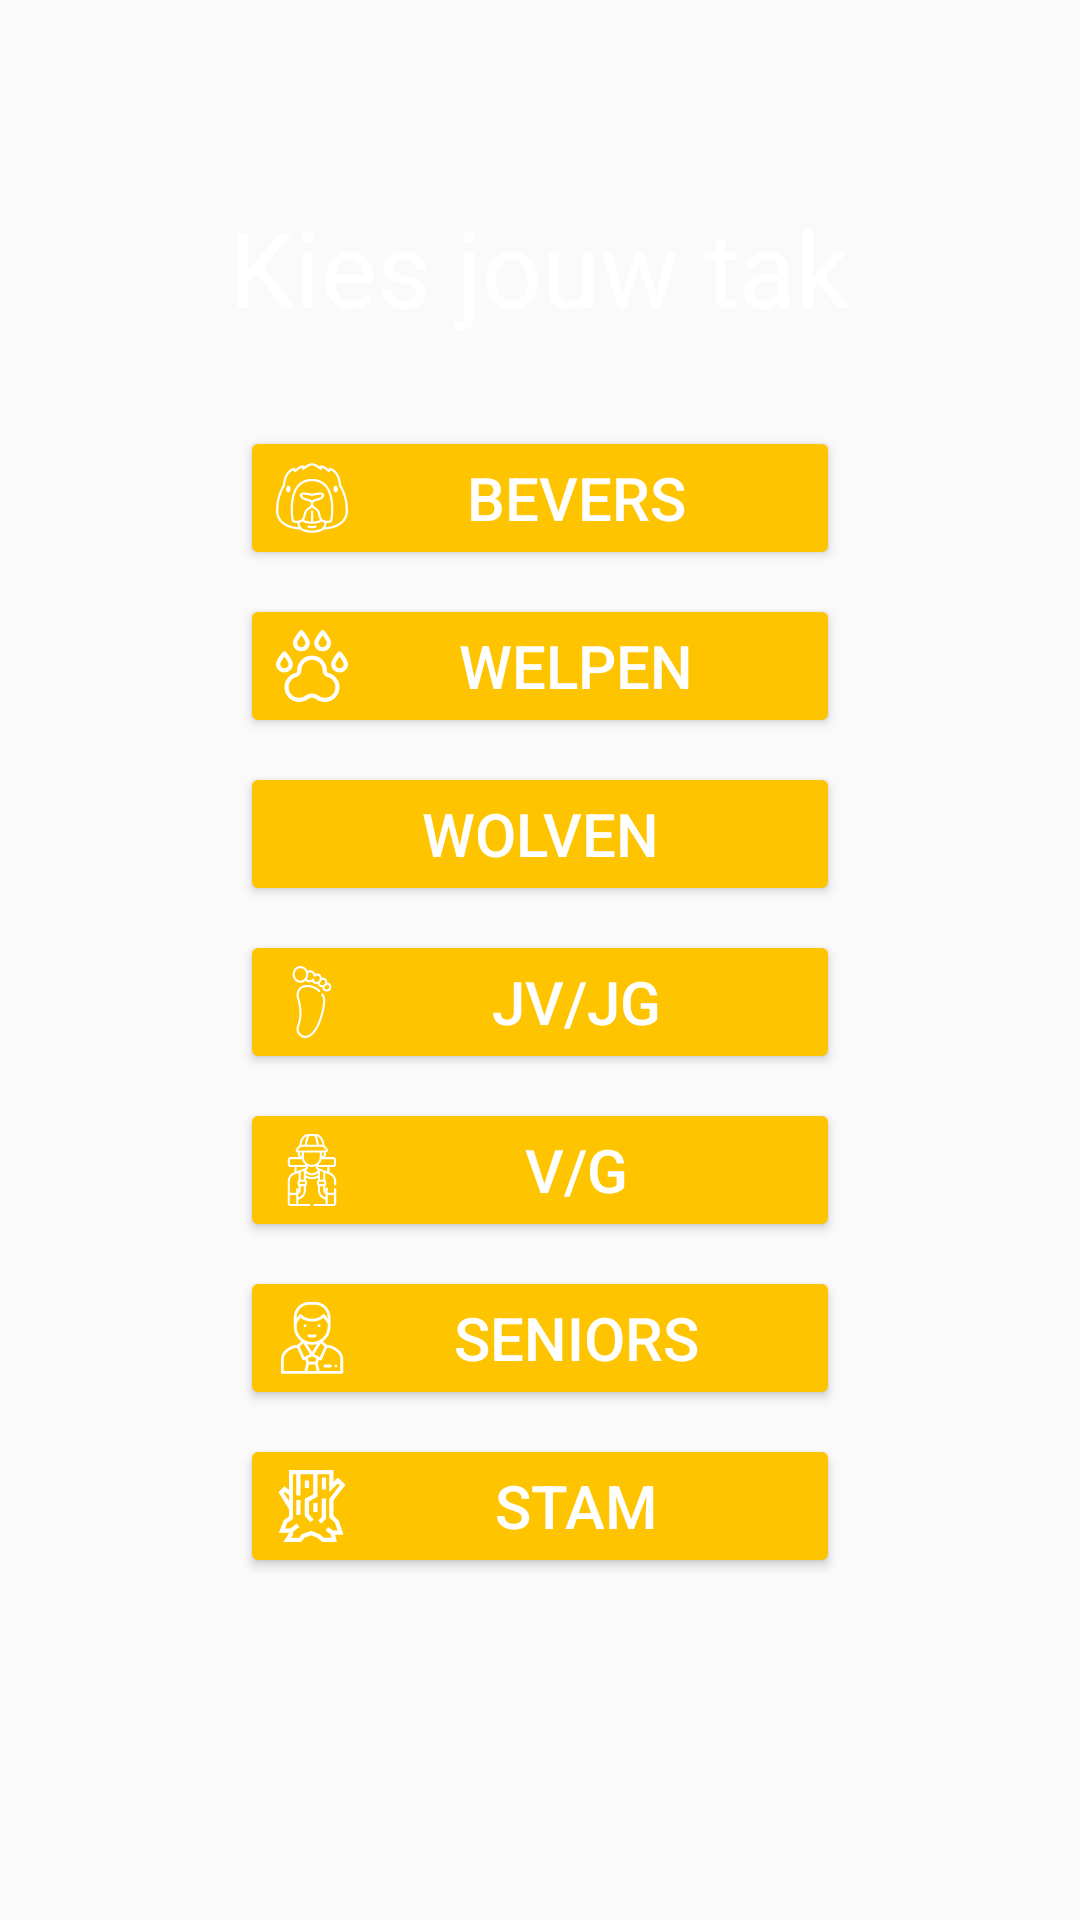

This screen was rendered from an Android layout file. Write that file and the resources it references.
<!-- AndroidManifest.xml: application theme AppTheme -->
<!-- res/layout/fragment_tak.xml -->
<?xml version="1.0" encoding="utf-8"?>
<FrameLayout xmlns:android="http://schemas.android.com/apk/res/android"
    xmlns:app="http://schemas.android.com/apk/res-auto"
    xmlns:tools="http://schemas.android.com/tools"
    android:layout_width="match_parent"
    android:layout_height="match_parent">

    
    <android.support.constraint.ConstraintLayout
        android:layout_width="match_parent"
        android:layout_height="match_parent">

        <Button
            android:id="@+id/btn_bevers"
            android:layout_width="match_parent"
            android:layout_height="wrap_content"
            android:layout_marginStart="80dp"
            android:layout_marginTop="28dp"
            android:layout_marginEnd="80dp"
            android:drawableStart="@drawable/ic_beaver_head"
            android:onClick="chooseTak"
            android:text="@string/bevers"
            android:textSize="20sp"
            app:layout_constraintEnd_toEndOf="parent"
            app:layout_constraintHorizontal_bias="0.498"
            app:layout_constraintStart_toStartOf="parent"
            app:layout_constraintTop_toBottomOf="@+id/tv_title" />

        <Button
            android:id="@+id/btn_jvjg"
            android:layout_width="match_parent"
            android:layout_height="wrap_content"
            android:layout_marginStart="80dp"
            android:layout_marginTop="8dp"
            android:layout_marginEnd="80dp"
            android:drawableStart="@drawable/ic_foot"
            android:onClick="chooseTak"
            android:text="@string/jv_jg"
            android:textSize="20sp"
            app:layout_constraintEnd_toEndOf="parent"
            app:layout_constraintStart_toStartOf="parent"
            app:layout_constraintTop_toBottomOf="@+id/btn_wolven" />

        <Button
            android:id="@+id/btn_vg"
            android:layout_width="match_parent"
            android:layout_height="wrap_content"
            android:layout_marginStart="80dp"
            android:layout_marginTop="8dp"
            android:layout_marginEnd="80dp"
            android:drawableStart="@drawable/ic_man"
            android:onClick="chooseTak"
            android:text="@string/v_g"
            android:textSize="20sp"
            app:layout_constraintEnd_toEndOf="parent"
            app:layout_constraintHorizontal_bias="0.498"
            app:layout_constraintStart_toStartOf="parent"
            app:layout_constraintTop_toBottomOf="@+id/btn_jvjg" />

        <Button
            android:id="@+id/btn_welpen"
            android:layout_width="match_parent"
            android:layout_height="wrap_content"
            android:layout_marginStart="80dp"
            android:layout_marginTop="8dp"
            android:layout_marginEnd="80dp"
            android:drawableStart="@drawable/ic_animal_track"
            android:onClick="chooseTak"
            android:text="@string/welpen"
            android:textSize="20sp"
            app:layout_constraintEnd_toEndOf="parent"
            app:layout_constraintStart_toStartOf="parent"
            app:layout_constraintTop_toBottomOf="@+id/btn_bevers" />

        <TextView
            android:id="@+id/tv_title"
            android:layout_width="245dp"
            android:layout_height="50dp"
            android:layout_marginStart="8dp"
            android:layout_marginTop="64dp"
            android:layout_marginEnd="8dp"
            android:gravity="center"
            android:text="@string/kies_jouw_tak"
            android:textColor="@color/colorWhite"
            android:textSize="35sp"
            app:layout_constraintEnd_toEndOf="parent"
            app:layout_constraintHorizontal_bias="0.497"
            app:layout_constraintStart_toStartOf="parent"
            app:layout_constraintTop_toTopOf="parent" />

        <Button
            android:id="@+id/btn_wolven"
            android:layout_width="match_parent"
            android:layout_height="wrap_content"
            android:layout_marginStart="80dp"
            android:layout_marginTop="8dp"
            android:layout_marginEnd="80dp"
            android:drawableStart="@drawable/ic_wolf"
            android:onClick="chooseTak"
            android:text="@string/wolven"
            android:textSize="20sp"
            app:layout_constraintEnd_toEndOf="parent"
            app:layout_constraintStart_toStartOf="parent"
            app:layout_constraintTop_toBottomOf="@+id/btn_welpen" />

        <Button
            android:id="@+id/btn_seniors"
            android:layout_width="match_parent"
            android:layout_height="wrap_content"
            android:layout_marginStart="80dp"
            android:layout_marginTop="8dp"
            android:layout_marginEnd="80dp"
            android:drawableStart="@drawable/ic_manager"
            android:onClick="chooseTak"
            android:text="@string/seniors"
            android:textSize="20sp"
            app:layout_constraintEnd_toEndOf="parent"
            app:layout_constraintStart_toStartOf="parent"
            app:layout_constraintTop_toBottomOf="@+id/btn_vg" />

        <Button
            android:id="@+id/btn_stam"
            android:layout_width="match_parent"
            android:layout_height="wrap_content"
            android:layout_marginStart="80dp"
            android:layout_marginTop="8dp"
            android:layout_marginEnd="80dp"
            android:drawableStart="@drawable/ic_trunk"
            android:text="Stam"
            android:textSize="20sp"
            app:layout_constraintEnd_toEndOf="parent"
            app:layout_constraintStart_toStartOf="parent"
            app:layout_constraintTop_toBottomOf="@+id/btn_seniors" />
    </android.support.constraint.ConstraintLayout>

</FrameLayout>
<!-- resources referenced by this layout -->
<resources>
  <color name="colorWhite">#ffffff</color>
  <!-- drawable ic_animal_track: vector/xml drawable (drawable, 2721 chars, omitted) -->
  <!-- drawable ic_beaver_head: vector/xml drawable (drawable, 7108 chars, omitted) -->
  <!-- drawable ic_foot: vector/xml drawable (drawable, 3947 chars, omitted) -->
  <!-- drawable ic_man: vector/xml drawable (drawable, 5216 chars, omitted) -->
  <!-- drawable ic_manager: vector/xml drawable (drawable, 2964 chars, omitted) -->
  <!-- drawable ic_trunk (drawable) -->
  <vector android:height="24dp" android:viewportHeight="512"
      android:viewportWidth="512" android:width="24dp" xmlns:android="http://schemas.android.com/apk/res/android">
      <path android:fillColor="#ffffff" android:pathData="M445.408,358.324l-37.091,-34.226V216.404l85.957,-111.435l-55.246,-51.112l-30.71,30.71V0H91.723v141.101l-32.394,-25.27l-41.603,41.996L91.723,277.86v54.788l-36.278,24.185l-36.013,90.032h70.975v6.513L51.326,512h127.728l23.223,-30.118l47.499,-17.774l44.531,18.231L329.926,512h102.801l-13.029,-52.119l59.566,0.01L445.408,358.324zM55.648,162.173l6.24,-6.299l29.835,23.274v41.543L55.648,162.173zM405.03,429.891L405.03,429.891l-35.302,-23.534l-16.641,24.961l34.256,22.837L394.304,482h-53.523l-30.831,-25.673l-59.685,-24.435l-66.521,24.892L164.303,482h-56.921l13.026,-19.54v-23.096l46.108,-34.581l-18,-24l-48.126,36.095l-36.646,-0.014l16.096,-40.239l41.884,-27.923V269.5l0.065,-0.04l-0.065,-0.105V30h22.63v151.333h30V30h90.889v142.302l-60.445,32v121.212l39.837,46.868l22.858,-19.43l-32.696,-38.465v-92.122l60.445,-32V30h83.075v126.994l61.519,-61.518l13.931,12.888l-75.45,97.814v131.057l41.072,37.9l18.251,54.756H405.03z"/>
      <path android:fillColor="#ffffff" android:pathData="M144.35,213.33h30v106.67h-30z"/>
      <path android:fillColor="#ffffff" android:pathData="M204.8,74.67h30v53.33h-30z"/>
      <path android:fillColor="#ffffff" android:pathData="M325.687,202.667l0,132.453l-24.94,24.94l21.213,21.213l33.727,-33.727l0,-144.879z"/>
      <path android:fillColor="#ffffff" android:pathData="M325.69,53.33h30v85.33h-30z"/>
      <path android:fillColor="#ffffff" android:pathData="M265.24,234.67h30v64h-30z"/>
  </vector>
  <string name="bevers">Bevers</string>
  <string name="jv_jg">JV/JG</string>
  <string name="kies_jouw_tak">Kies jouw tak</string>
  <string name="seniors">Seniors</string>
  <string name="v_g">V/G</string>
  <string name="welpen">Welpen</string>
  <string name="wolven">Wolven</string>
  <style name="AppTheme" parent="Base.Theme.AppCompat.Light.DarkActionBar">
          
          <item name="colorPrimary">@color/colorPrimary</item>
          <item name="colorPrimaryDark">@color/colorPrimaryDark</item>
          <item name="colorAccent">@color/colorAccent</item>
          <item name="android:buttonStyle">@style/AppTheme.ButtonPrimary</item>
          <item name="android:editTextBackground">@drawable/text_background</item>
      </style>
  <color name="colorPrimary">#313e53</color>
  <color name="colorPrimaryDark">#303F9F</color>
  <color name="colorAccent">#ffc400</color>
  <style name="AppTheme.ButtonPrimary" parent="Widget.AppCompat.Button.Colored">
          <item name="android:textColor">@color/colorWhite</item>
          <item name="android:radius">10dp</item>
          <item name="android:topRightRadius">10dp</item>
          <item name="android:topLeftRadius">10dp</item>
          <item name="android:bottomLeftRadius">10dp</item>
          <item name="android:bottomRightRadius">10dp</item>
      </style>
  <!-- drawable text_background (drawable) -->
  <shape xmlns:android="http://schemas.android.com/apk/res/android"
      android:shape="rectangle">
      <solid android:color="@color/colorWhite" />
      <stroke android:width="4dp"
          android:color="@color/colorWhite" />
      <corners
          android:radius="5dp"/>
  </shape>
</resources>
